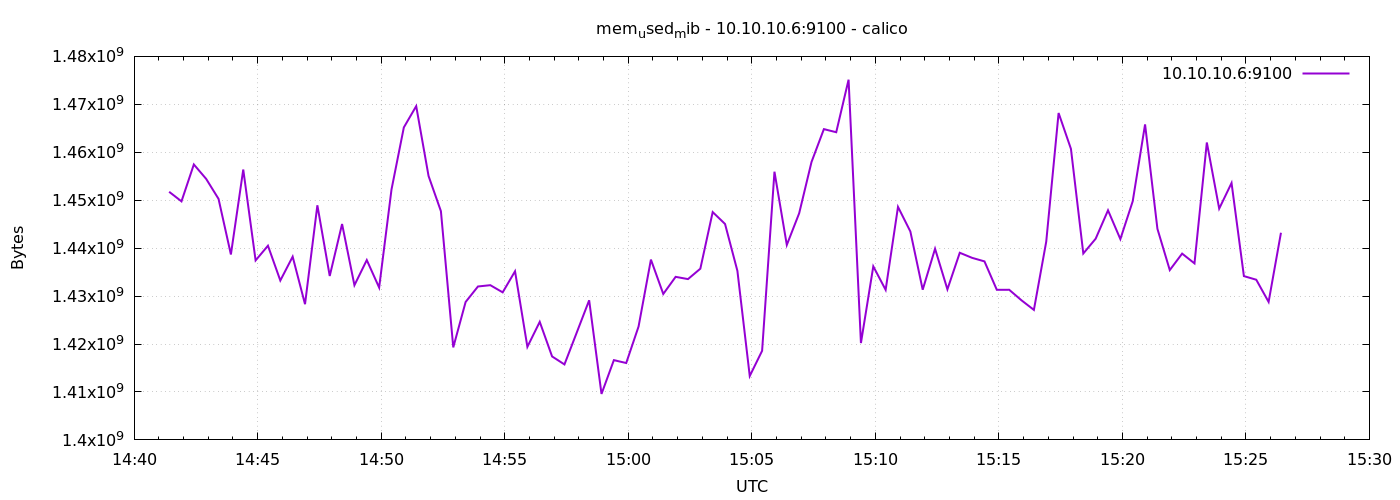

The table this chart was drawn from, first rows:
1776868885	1451753472
1776868915	1449758720
1776868945	1457455104
1776868975	1454436352
1776869005	1450274816
1776869035	1438674944
1776869065	1456394240
1776869095	1437442048
1776869125	1440505856
1776869155	1433247744
1776869185	1438220288
1776869215	1428307968
1776869245	1448939520
1776869275	1434193920
1776869305	1445027840
1776869335	1432268800
1776869365	1437511680
1776869395	1431777280
1776869425	1452224512
1776869455	1465184256
1776869485	1469620224
1776869515	1455050752
1776869545	1447710720
1776869575	1419296768
1776869605	1428766720
1776869635	1432002560
1776869665	1432272896
1776869695	1430777856
1776869725	1435172864
1776869755	1419407360
1776869785	1424625664
1776869815	1417408512
1776869845	1415741440
1776869875	1422422016
1776869905	1429123072
1776869935	1409589248
1776869965	1416634368
1776869995	1416036352
1776870025	1423654912
1776870055	1437609984
1776870085	1430441984
1776870115	1434013696
1776870145	1433542656
1776870175	1435713536
1776870205	1447522304
1776870235	1445036032
1776870265	1435262976
1776870295	1413324800
1776870325	1418584064
1776870355	1455943680
1776870385	1440665600
1776870415	1447272448
1776870445	1457975296
1776870475	1464823808
1776870505	1464180736
1776870535	1475137536
1776870565	1420197888
1776870595	1436196864
1776870625	1431298048
1776870655	1448603648
1776870685	1443475456
... 30 more rows
